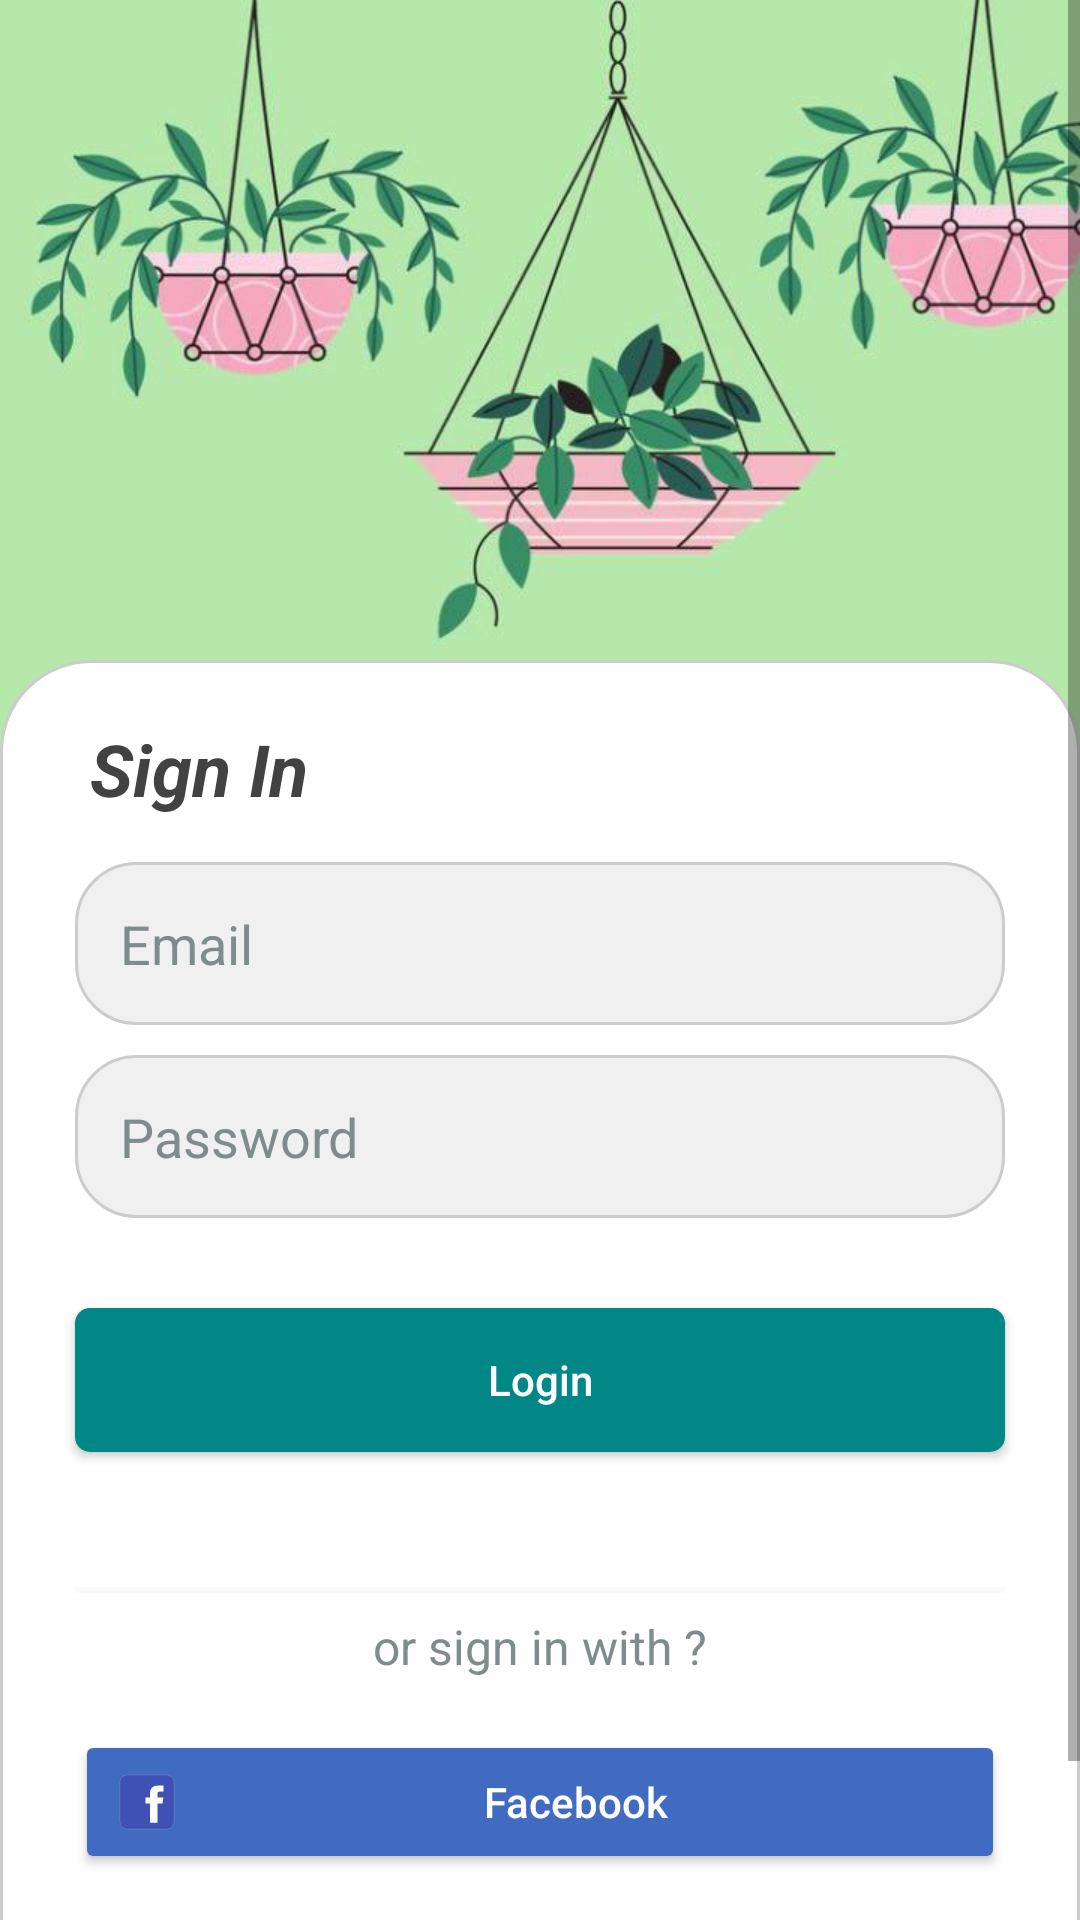

Android layout source for this screen:
<!-- AndroidManifest.xml: application theme Theme.MaterialComponents.DayNight.NoActionBar -->
<!-- res/layout/activity_main2.xml -->
<?xml version="1.0" encoding="utf-8"?>
<ScrollView xmlns:android="http://schemas.android.com/apk/res/android"
    xmlns:app="http://schemas.android.com/apk/res-auto"
    xmlns:tools="http://schemas.android.com/tools"
    android:layout_width="match_parent"
    android:background="@drawable/img_2"
    android:layout_height="match_parent"
    tools:context=".MainActivity2">

    <LinearLayout
        android:layout_width="match_parent"
        android:layout_height="match_parent"
        android:layout_marginStart="0dp"
        android:layout_marginTop="220dp"
        android:layout_marginBottom="0dp"
        android:background="@drawable/border_layout"
        android:orientation="vertical"
        android:paddingStart="15dp"
        android:paddingTop="15dp"
        android:paddingEnd="15dp"
        android:paddingBottom="15dp">

        <TextView
            android:id="@+id/textView2"
            android:layout_width="match_parent"
            android:layout_height="wrap_content"
            android:layout_marginStart="10dp"
            android:layout_marginEnd="10dp"
            android:padding="5dp"
            android:text="@string/sing"
            android:textColor="@color/cardview_dark_background"
            android:textSize="24sp"
            android:textStyle="bold|italic" />

        <EditText
            android:id="@+id/editTextTextEmailAddress"
            android:layout_width="match_parent"
            android:layout_height="wrap_content"
            android:layout_margin="10dp"
            android:background="@drawable/border_layout2"
            android:ems="10"
            android:hint="Email"
            android:inputType="textEmailAddress"
            android:padding="15dp"
            android:textColorHint="#7f8c8d" />

        <EditText
            android:id="@+id/editTextTextPassword"
            android:layout_width="match_parent"
            android:layout_height="wrap_content"
            android:layout_marginStart="10dp"
            android:layout_marginEnd="10dp"
            android:background="@drawable/border_layout2"
            android:ems="10"
            android:hint="Password"
            android:inputType="textPassword"
            android:padding="15dp"
            android:textColorHint="#7f8c8d" />

        <Button
            android:id="@+id/button2"
            android:layout_width="match_parent"
            android:layout_height="wrap_content"
            android:layout_marginStart="10dp"
            android:layout_marginTop="30dp"
            android:layout_marginEnd="10dp"
            android:layout_marginBottom="15dp"
            android:background="@drawable/btn_shape"
            android:paddingTop="0dp"
            android:paddingBottom="0dp"
            android:text="Login"
            android:textAllCaps="false"
            android:textColor="@color/white" />

        <View
            android:id="@+id/divider"
            android:layout_width="match_parent"
            android:layout_height="2dp"
            android:layout_marginStart="10dp"
            android:layout_marginTop="30dp"

            android:layout_marginEnd="10dp"
            android:background="?android:attr/listDivider"
            android:backgroundTint="#D6D3D3"
            android:foregroundTint="#BAB1B1" />

        <TextView
            android:id="@+id/textView3"
            android:layout_width="match_parent"
            android:layout_height="wrap_content"
            android:layout_margin="2dp"
            android:padding="5dp"
            android:text="or sign in with ?"
            android:textAlignment="center"
            android:textColor="#7f8c8d"
            android:textColorHint="@color/cardview_dark_background"
            android:textSize="16sp" />

        <Button
            android:id="@+id/button3"
            android:layout_width="match_parent"
            android:layout_height="wrap_content"
            android:layout_margin="10dp"
            android:backgroundTint="#416BC1"
            android:drawableLeft="@drawable/ic_icons8_facebook"
            android:text="Facebook"
            android:textAllCaps="false"
            android:textColor="@color/white" />

        <Button
            android:id="@+id/button4"
            android:layout_width="match_parent"
            android:layout_height="wrap_content"
            android:layout_marginStart="10dp"
            android:layout_marginEnd="10dp"
            android:backgroundTint="#ffff"
            android:drawableLeft="@drawable/ic_icons8_google"
            android:text="Google"
            android:textAllCaps="false"
            android:textColor="@color/black"
            app:strokeColor="@color/black" />

    </LinearLayout>

</ScrollView>
<!-- resources referenced by this layout -->
<resources>
  <!-- drawable border_layout (drawable) -->
  <?xml version="1.0" encoding="utf-8"?>
  <shape xmlns:android="http://schemas.android.com/apk/res/android">
      android:shape="rectangle">
  
      <solid android:color="#ffff" />
  
          <corners android:radius="30dp"/>
          <padding android:left="10dp" android:right="10dp" android:top="10dp" android:bottom="10dp"/>
          <stroke android:width="1dp" android:color="#CCCCCC"/>
      </shape>
  <!-- drawable border_layout2 (drawable) -->
  <?xml version="1.0" encoding="utf-8"?>
  <shape xmlns:android="http://schemas.android.com/apk/res/android">
      android:shape="rectangle">
  
      <solid android:color="#F1F0F0" />
  
          <corners android:radius="20dp"/>
          <padding android:left="10dp" android:right="10dp" android:top="10dp" android:bottom="10dp"/>
          <stroke android:width="1dp" android:color="#CCCCCC"/>
      </shape>
  <!-- drawable btn_shape (drawable) -->
  <?xml version="1.0" encoding="utf-8"?>
  <shape xmlns:android="http://schemas.android.com/apk/res/android"
          android:shape="rectangle" >
  
          <solid android:color="@color/teal_700"/>
  
      <corners android:radius="5dp" />
      <stroke
              android:width="0dp"
  
              android:color="#2D6C9C" />
  
      </shape>
  <!-- drawable ic_icons8_facebook (drawable) -->
  <vector xmlns:android="http://schemas.android.com/apk/res/android"
      android:width="24dp"
      android:height="24dp"
      android:viewportWidth="24"
      android:viewportHeight="24">
    <path
        android:pathData="M20.945,18.461C20.945,19.832 19.832,20.945 18.461,20.945L5.539,20.945C4.168,20.945 3.055,19.832 3.055,18.461L3.055,5.539C3.055,4.168 4.168,3.055 5.539,3.055L18.461,3.055C19.832,3.055 20.945,4.168 20.945,5.539ZM20.945,18.461"
        android:strokeLineJoin="round"
        android:strokeWidth="0.139"
        android:fillColor="#3F51B5"
        android:strokeColor="#CCCCCC"
        android:fillType="nonZero"
        android:strokeLineCap="butt"/>
    <path
        android:pathData="M17.152,12.496L15.481,12.496L15.481,18.957L12.992,18.957L12.992,12.496L11.504,12.496L11.504,10.508L12.992,10.508L12.992,9.313C12.996,7.566 13.719,6.531 15.773,6.531L17.469,6.531L17.469,8.52L16.332,8.52C15.531,8.52 15.481,8.82 15.481,9.379L15.481,10.508L17.469,10.508ZM17.152,12.496"
        android:strokeLineJoin="round"
        android:strokeWidth="0.139"
        android:fillColor="#FFFFFF"
        android:strokeColor="#CCCCCC"
        android:fillType="nonZero"
        android:strokeLineCap="butt"/>
    <path
        android:pathData="M20.945,18.461C20.945,19.832 19.832,20.945 18.461,20.945L5.539,20.945C4.168,20.945 3.055,19.832 3.055,18.461L3.055,5.539C3.055,4.168 4.168,3.055 5.539,3.055L18.461,3.055C19.832,3.055 20.945,4.168 20.945,5.539ZM20.945,18.461"
        android:fillColor="#3F51B5"
        android:fillType="nonZero"
        android:strokeColor="#00000000"/>
    <path
        android:pathData="M17.152,12.496L15.48,12.496L15.48,18.957L12.992,18.957L12.992,12.496L11.504,12.496L11.504,10.508L12.992,10.508L12.992,9.313C12.996,7.566 13.719,6.531 15.773,6.531L17.469,6.531L17.469,8.52L16.332,8.52C15.531,8.52 15.48,8.82 15.48,9.379L15.48,10.508L17.469,10.508ZM17.152,12.496"
        android:fillColor="#FFFFFF"
        android:fillType="nonZero"
        android:strokeColor="#00000000"/>
  </vector>
  <!-- drawable img_2: jpg bitmap (drawable, 42282 bytes) -->
  <string name="sing">Sign In</string>
  <!-- not gathered from this repository: default colours our renderer supplied (Android Studio template values) -->
  <color name="teal_700">#FF018786</color>
  <color name="black">#FF000000</color>
  <color name="white">#FFFFFFFF</color>
</resources>
